pico-8 play session: mixed d-pad (fixed 12-tick cycle)

[t = 2 s] mixed d-pad (1.2s cycle ×~1): → ← ↑ ↓ + 🅾/❎ taps, ~2s
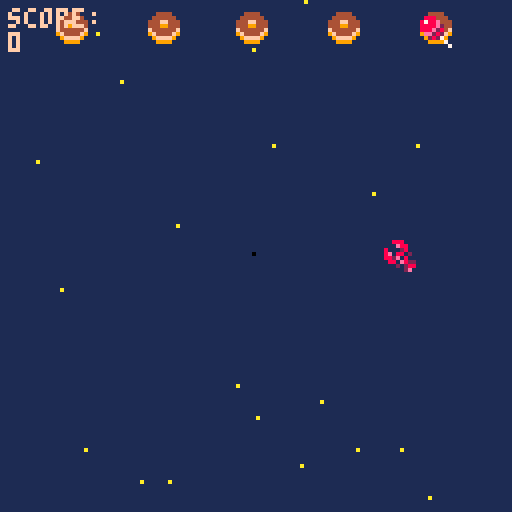
[t = 4 s] mixed d-pad (1.2s cycle ×~3): → ← ↑ ↓ + 🅾/❎ taps, ~4s
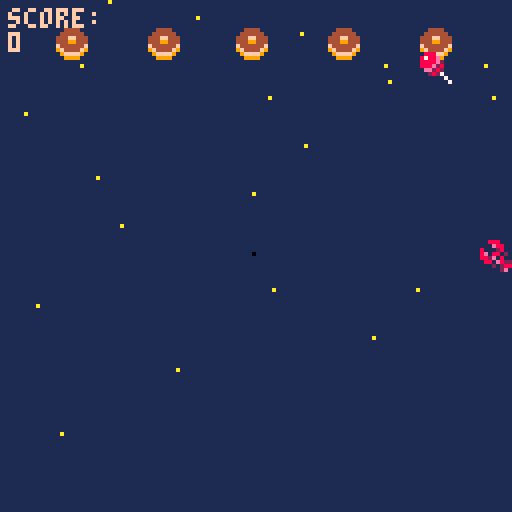
[t = 6 s] mixed d-pad (1.2s cycle ×~5): → ← ↑ ↓ + 🅾/❎ taps, ~6s
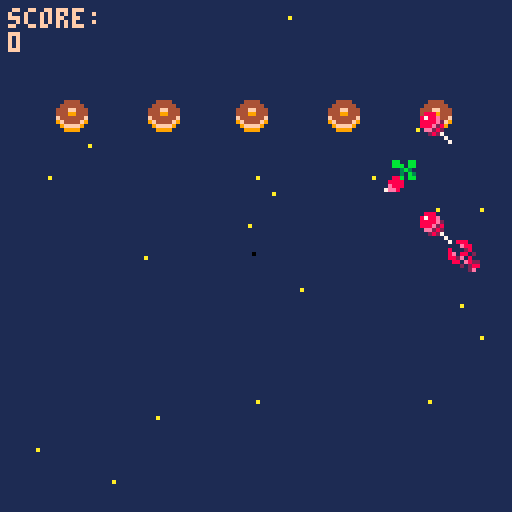
[t = 8 s] mixed d-pad (1.2s cycle ×~6): → ← ↑ ↓ + 🅾/❎ taps, ~8s
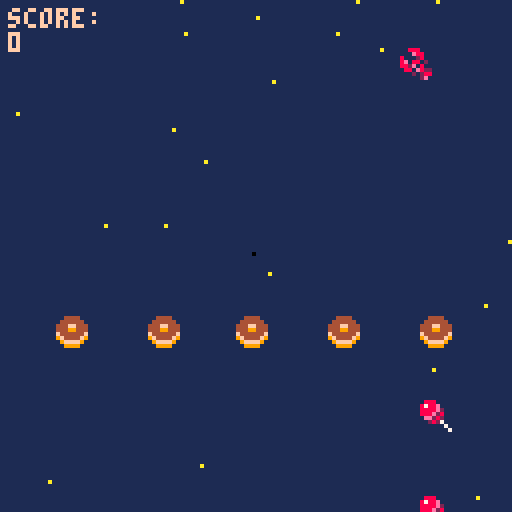

pico-8 cartridge
version 29
__lua__
function _init()
	--menu
	scene="menu"
	x=63
	y=63
 p={x=60,y=60,speed=4} --creation p:player
 -- fin menu
 bullets={} --tirs 
 enemies={}
 ebullets={} --creation projectile
 rand=flr(rnd(4))
 explosions={}
 create_stars()
 score=0
 state=0 --etat de scene de jeu: combat/menu/ game over
	gun_timer=5
	gun_cooldown=45
end

--menu erreurs si deplacemt
function update_menu()
  if btnp(❎) then scene="game"
  end
end

function draw_menu()
	cls()
	print("welcome, padawan!",30,33)
	print("press ❎ to start",30,63)
end
--fin menu
function _update60()
 if scene=="menu" then 
 update_menu()
 elseif scene=="game" then 
 if(state==0) update_game()	
 if(state==1) update_gameover()	
 end
end


function _draw()
 if scene=="menu" then
 draw_menu()
 elseif scene=="game" then
  if(state==0) draw_game()
	 if(state==1) draw_gameover()
 end
end

function update_game()
	update_player()
	update_bullets()
	update_ebullets()
	update_stars()
	if #enemies==0 then --hashtag appelle les valeurs du tableau
		spawn_enemies(2+ceil(rnd(3)))--nb aleatoire de foes  -- interaction spr
	end
	update_enemies()
	countdown()
	--if rand then eshoot() end

	update_explosions()
	--state=1
end

function draw_game()
 --affichage couleur fond d'ecran
 cls(1)
 --stars
 for s in all(stars) do
 	pset(s.x,s.y,s.col)
 end
 --vaisseau
 --spr(33,p.x,p.y,2,2) --p pour player
 spr(32,p.x,p.y)
 -- enemies
 for e in all(enemies) do
  spr(6,e.x,e.y)
 end
 --explosions
draw_explosions()
 --bullets
 for b in all(bullets) do --boucle balle
 	spr(26,b.x,b.y)
 end  
 --ebullets
  for eb in all(ebullets) do --boucle balle
 	spr(22,eb.x,eb.y)
 end  
 --score
 --print("texte",x,y,couleur)
 print("score:\n"..score,2,2,15)
 -- :\n permet d'aller a la ligne
 -- .. concatenation
 -- print("score:",2,2,15) 
 -- print(score,2,8,10)
end
-->8
--shoot
function shoot()--tableau
	new_bullet={ --creation projectile
	x=p.x,
	y=p.y,
	speed=2
	} 
	 add(bullets,new_bullet)-- ajouter elts dans tableau
	 sfx(0) -- son tir
end
   
function update_bullets() --maj position projection balle
	for b in all(bullets)  do
	b.y-=b.speed
	 if b.y<-8 then --supprime les balles en ht d'ecran pour ne pas tuer les enemies a venir
	 del(bullets,b)
	 end
	end	
end

 function eshoot()   	   
	new_ebullet={ --creation projectile
	x=new_enemy.x,
	y=new_enemy.y,
	speed=1
	} 
	 add(ebullets,new_ebullet)
	 -- ajouter elts dans tableau
sfx(1) -- son tir
end


function update_ebullets() --maj position projection balle
	for eb in all(ebullets)  do
	eb.y+=eb.speed
	 if eb.y<-8 then --supprime les balles en ht d'ecran pour ne pas tuer les enemies a venir
	 del(ebullets,eb)
	 end
	end	
end

function countdown()
	gun_timer-=1
	if gun_timer==0 then	eshoot()
	if gun_timer==0 then gun_timer=gun_cooldown
	--if gun_timer==0 then 
	--elseif gun_time>0 then gun_timer==gun_cooldown
end
	end
	end
-->8
--stars
function create_stars()
  stars={}
  for i=1,20  do --scope boucle qui tourne de 1 a 20
  local new_star={
    x=rnd(128),
    y=rnd(128),
    col=10,
    speed=4
    }
   add(stars,new_star)
  end	
end
   
function update_stars()
 for s in all(stars) do  -- s pour chaque star
 s.y+=s.speed
  if s.y>128 then
  s.y=0
  s.x=rnd(128)  	
  end		
 end
end



-->8
--enemies
function spawn_enemies(nbf)--chiffrer les foes
	gap=(128-8*nbf)/(nbf+1) --espacement foes ecran/ +1 espace /8 taille spr
	 for i=1,nbf do --i=ecart
	 new_enemy={
	 x=gap*i+8*(i-1),
	 y=-20,
	 life=4
 	}
	add (enemies,new_enemy) 	
	end
end
   
function update_enemies ()
	for e in all(enemies) do
	e.y+=0.45 -- vitesse descente enemies 
	 if e.y > 128 then
		del(enemies,e) -- supprime les enemies du bas de l'ecran
	 end 
	--collision
   for b in all(bullets) do
	   if collision(e,b) then
	   create_explosion(b.x+4,b.y+2)--4 et 2 centre l'explosion
	   del(bullets,b) -- supprime les balles    
	   -- decompte vies	
	   e.life-=1
	    if e.life==0 then
		   del (enemies,e) --supprime l'ennemi une fois canne
		    score+=100 --score points
	    end
	   end
	  end
	 end
 end
 
 -- function enemiesshoot()
 --	for e in all(enemies) do eshoot()
 --end
 --end
-->8
--collision
function collision(a,b)--calculer les espaces libres pour deduire une collision
	if a.x>b.x+8
	or a.y>b.y+8
	or a.x+8<b.x
	or a.y+8<b.y then
		return false
		else
		return true
		--ou
		--return not (a.x>b.x+8
				  -- or a.y>b.y+8
			   -- or a.x+8<b.x
			   -- or a.y+8<b.y
	end
	end
-->8
--explosions
function create_explosion(x,y)
	sfx(2)
	add(explosions,{x=x,
					y=y,
					timer=0}) --x et y permettent de prendre differentes valeurs dans la fonction	
end
   
function update_explosions()
	for ex in all(explosions) do
	ex.timer+=1
	 if ex.timer==13 then
		del(explosions,ex)
	 end 
 end
end
   
function draw_explosions()--cercle d'explosion
circ(x,y,rayon,color)
	for ex in all(explosions) do
	circ(ex.x,ex.y,ex.timer/2,--taille du cercle
	8+ex.timer%3)	--halo de couoleur
	end
end
-->8

-->8
-- player
function update_player()
	if (btn(➡️)) and p.x<120 then p.x+=p.speed end --player speed
	if (btn(⬅️)) and p.x>0	then p.x-=p.speed	end
 if (btn(⬆️)) and p.y>0	then p.y-=p.speed end
 if (btn(⬇️)) and p.y<120	then p.y+=p.speed end
 if (btnp(❎)) shoot() --btnp=intervalle tir

-- fais mourir player en cas de collision
-- enclenche une reinitialisation		
for e in all(enemies) do
	if collision(e,p) then state=1
end
end
end

-->8
--game over
function update_gameover()
--state=0
if (btn(🅾️)) _init()
end

function draw_gameover()
cls(1)
--rectfill(x,y,x2,y2,couleur)
rectfill(15,40,110,90,6)--display rectangle
print("score:"..score,45,25,7)
print("game over",45,60,8)
print("🅾️/c to continue",30,75,5)
end
__gfx__
00000000080000800a0000a0000990000a0000a000888800004444000aaafa00099999900000000000888000030bb030000003300bb009a90000000000000000
00000000060000600a0000a0089749800000000008a99a8004444440afafafa09999999900000000000e88000833338000099aa300bb9a9a0000000000000000
00700700060a60600a0000a0097474900a0000a08a0000a8444ff444aaaafaf0888888880000000080002800838338380b9994a333b9a9a90000000000000000
00077000044a64400a0000a097474749080000808900009844499444878787803aaaaaa3000000008e08802087e88888ba444ab30b9a9a900000000000000000
00077000445a664409000090097474900000000089000098f444444f87878780444aa44400000000882e08008e888888baaaab330ba9a9b00000000000000000
00700700455aa55409000090089749800a0000a08a0000a89f4444f98787878044444444000000000880e822888888883bbbb3300bba9bbb0000000000000000
0000000005855850080000800a0990a00800008008a99a8009ffff90878787809999999900000000000202888888888803333300b3bbb30b0000000000000000
0000000000a55a00000000000a0000a0080000800088880000999900878787800999999000000000000002800888888000333000bb0003000000000000000000
0000000000000000000000000000000000000000000000000888000002240000004444000000000000bb00bb000bb0bb0bb00bb0000000000000000000000000
0000000000000000000000000000000000000000000000008788e00092274000049949400000000000bbb0bb0000b3bbb0bbbb0b000000000000000000000000
0000000000000000000000000000000000000000000000008888e200f922740094a4a9940000000000003b300000bb30000bb000000000000000000000000000
000000000000000000000000000000000000000000000000888e2800ff922740a000a94400000000000030b300099bbb0eeeeee0000000000000000000000000
0000000000000000000000000000000000000000000000000ee282000ff9227400000494000000000088b0bb009f990beffeeffe000000000000000000000000
0000000000000000000000000000000000000000000000000028270000ff9222000009af000000000888800009a9900077777777000000000000000000000000
00000000000000000000000000000000000000000000000000000070000ff92200000aa9000000000e8880000999000007777770000000000000000000000000
000000000000000000000000000000000000000000000000000000070000ff9000000a00000000007ee800009900000000077000000000000000000000000000
00888000000088888800000000099999999990000000000000000000000000000000000000000000000000000000000000000000000000000000000000000000
000e8800000088888800000000099999999990000000000000000000000000000000000000000000000000000000000000000000000000000000000000000000
80002800000000ee8888000099999999999999990000000000000000000000000000000000000000000000000000000000000000000000000000000000000000
8e088020000000ee8888000098899999999998890000000000000000000000000000000000000000000000000000000000000000000000000000000000000000
882e0800880000000088000088888888888888880000000000000000000000000000000000000000000000000000000000000000000000000000000000000000
0880e82288000000008800008bb8888888888bb80000000000000000000000000000000000000000000000000000000000000000000000000000000000000000
0002028888ee008888002200b87aaaaaaaaaa78b0000000000000000000000000000000000000000000000000000000000000000000000000000000000000000
000002e088ee008888002200870a44aaaa44a0780000000000000000000000000000000000000000000000000000000000000000000000000000000000000000
00000000888822ee0088000044444444444444440000000000000000000000000000000000000000000000000000000000000000000000000000000000000000
00000000888822ee0088000044444400004444440000000000000000000000000000000000000000000000000000000000000000000000000000000000000000
0000000000888800ee88222244444077770444440000000000000000000000000000000000000000000000000000000000000000000000000000000000000000
0000000000888800ee88222244444078870444440000000000000000000000000000000000000000000000000000000000000000000000000000000000000000
00000000000000220022888899990788887099990000000000000000000000000000000000000000000000000000000000000000000000000000000000000000
00000000000000220022888899999078870999990000000000000000000000000000000000000000000000000000000000000000000000000000000000000000
00000000000000000022ee0000099907709999000000000000000000000000000000000000000000000000000000000000000000000000000000000000000000
00000000000000000022ee0000099990099999000000000000000000000000000000000000000000000000000000000000000000000000000000000000000000
0000000000a000a000a00a0a00000000000000000000000000000000000000000000000000000000000000000000000000000000000000000000000000000000
0000000000a000a000a00a0a00000000000000000000000000000000000000000000000000000000000000000000000000000000000000000000000000000000
